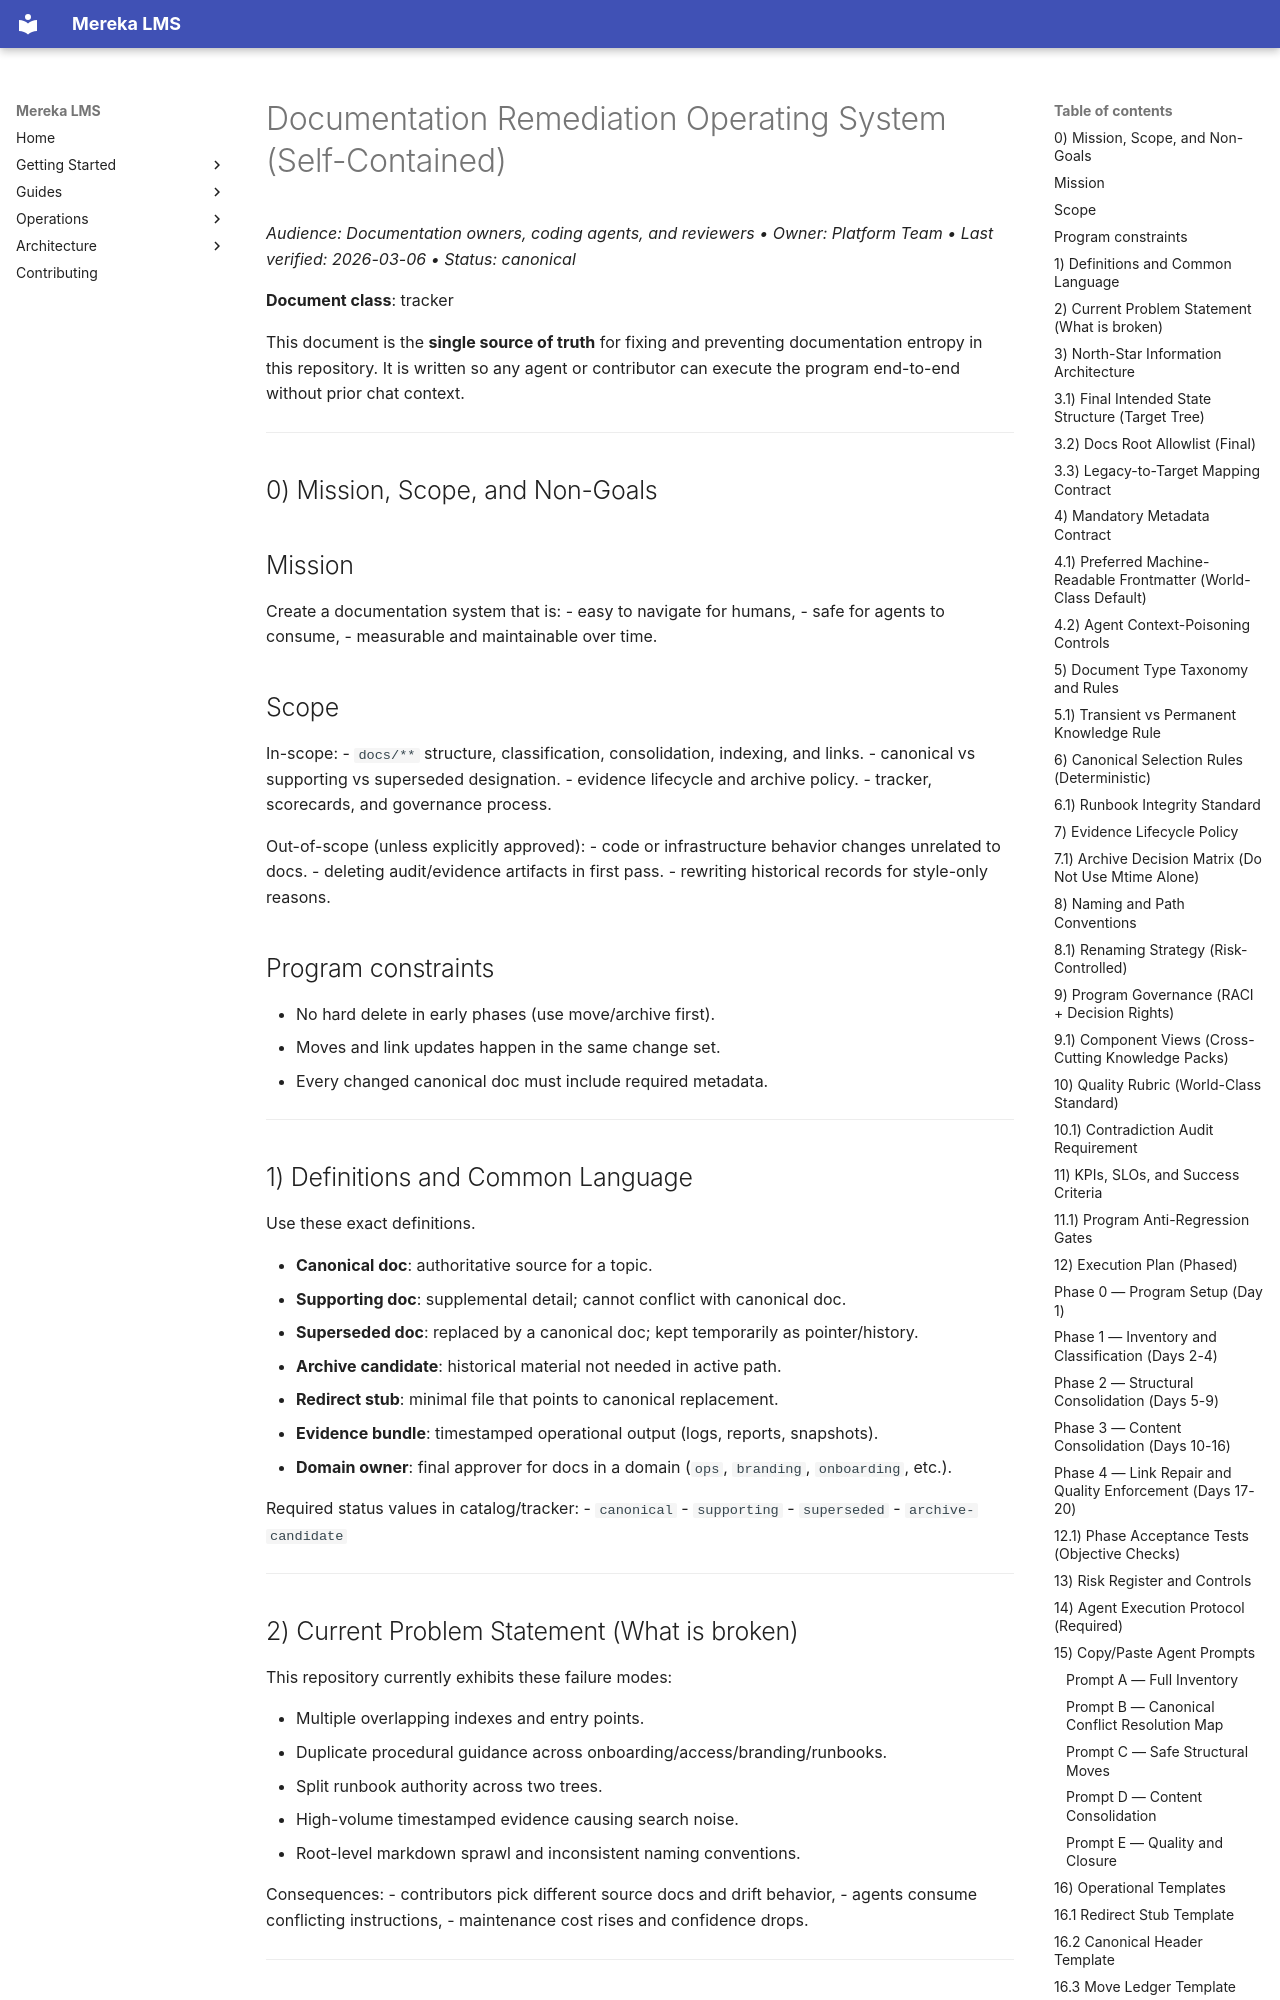

repository: lifeofgurpreet/mereka-lms-prototype · page: DOCS_REMEDIATION_PLAN_AND_TRACKER/index.html · generator: mkdocs

# Documentation Remediation Operating System (Self-Contained)
_Audience: Documentation owners, coding agents, and reviewers • Owner: Platform Team • Last verified: 2026-03-06 • Status: canonical_

**Document class**: tracker

This document is the **single source of truth** for fixing and preventing documentation entropy in this repository. It is written so any agent or contributor can execute the program end-to-end without prior chat context.

---

## 0) Mission, Scope, and Non-Goals

## Mission

Create a documentation system that is:
- easy to navigate for humans,
- safe for agents to consume,
- measurable and maintainable over time.

## Scope

In-scope:
- `docs/**` structure, classification, consolidation, indexing, and links.
- canonical vs supporting vs superseded designation.
- evidence lifecycle and archive policy.
- tracker, scorecards, and governance process.

Out-of-scope (unless explicitly approved):
- code or infrastructure behavior changes unrelated to docs.
- deleting audit/evidence artifacts in first pass.
- rewriting historical records for style-only reasons.

## Program constraints

- No hard delete in early phases (use move/archive first).
- Moves and link updates happen in the same change set.
- Every changed canonical doc must include required metadata.

---

## 1) Definitions and Common Language

Use these exact definitions.

- **Canonical doc**: authoritative source for a topic.
- **Supporting doc**: supplemental detail; cannot conflict with canonical doc.
- **Superseded doc**: replaced by a canonical doc; kept temporarily as pointer/history.
- **Archive candidate**: historical material not needed in active path.
- **Redirect stub**: minimal file that points to canonical replacement.
- **Evidence bundle**: timestamped operational output (logs, reports, snapshots).
- **Domain owner**: final approver for docs in a domain (`ops`, `branding`, `onboarding`, etc.).

Required status values in catalog/tracker:
- `canonical`
- `supporting`
- `superseded`
- `archive-candidate`

---

## 2) Current Problem Statement (What is broken)

This repository currently exhibits these failure modes:

- Multiple overlapping indexes and entry points.
- Duplicate procedural guidance across onboarding/access/branding/runbooks.
- Split runbook authority across two trees.
- High-volume timestamped evidence causing search noise.
- Root-level markdown sprawl and inconsistent naming conventions.

Consequences:
- contributors pick different source docs and drift behavior,
- agents consume conflicting instructions,
- maintenance cost rises and confidence drops.

---
